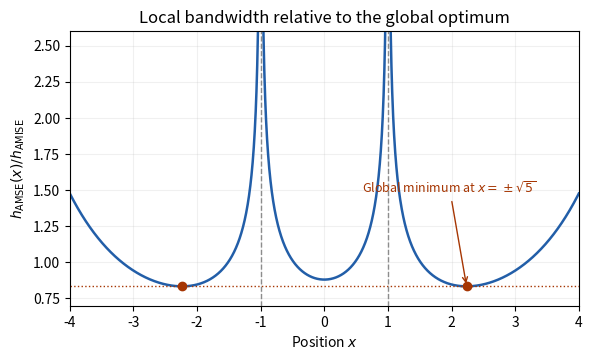

The script that saved this image:
"""Normal-density pointwise/global bandwidth ratio.

Tested with Python 3.14.4, NumPy 2.3.5 and Matplotlib 3.10.7.
Writes an opaque PNG basename in the caller's current directory.
The caller may supply MPLCONFIGDIR; this script does not override it.
"""
from pathlib import Path
import matplotlib
matplotlib.use("Agg")
import matplotlib.pyplot as plt
import numpy as np


def ratio(x):
    return ((3 * np.sqrt(2) / 8) * np.exp(x * x / 2) / (x * x - 1) ** 2) ** 0.2


def main():
    fig, ax = plt.subplots(figsize=(6.0, 3.7), dpi=160, facecolor="white")
    ax.set_facecolor("white")
    for left, right in [(-4, -1.0005), (-0.9995, 0.9995), (1.0005, 4)]:
        x = np.unique(np.r_[np.linspace(left, right, 1000),
                             [t for t in (-np.sqrt(5), 0, np.sqrt(5)) if left <= t <= right]])
        ax.plot(x, ratio(x), color="#225ea8", linewidth=1.8)
    minima = np.array([-np.sqrt(5), np.sqrt(5)])
    rmin = ratio(minima[0])
    ax.scatter(minima, ratio(minima), color="#a63603", zorder=5)
    ax.axhline(rmin, color="#a63603", linestyle=":", linewidth=1)
    for x in (-1, 1):
        ax.axvline(x, color="0.55", linestyle="--", linewidth=1)
    ax.annotate(r"Global minimum at $x=\pm\sqrt{5}$", xy=(np.sqrt(5), rmin),
                xytext=(0.6, 1.48), arrowprops={"arrowstyle": "->", "color": "#a63603"},
                color="#a63603", fontsize=9)
    ax.set(xlim=(-4, 4), ylim=(0.7, 2.6), xlabel=r"Position $x$",
           ylabel=r"$h_{\mathrm{AMSE}}(x)/h_{\mathrm{AMISE}}$",
           title="Local bandwidth relative to the global optimum")
    ax.grid(alpha=0.18)
    fig.tight_layout()
    fig.savefig(Path("paper-42-bandwidth-ratio.png"), facecolor="white", transparent=False)
    plt.close(fig)


if __name__ == "__main__":
    main()
